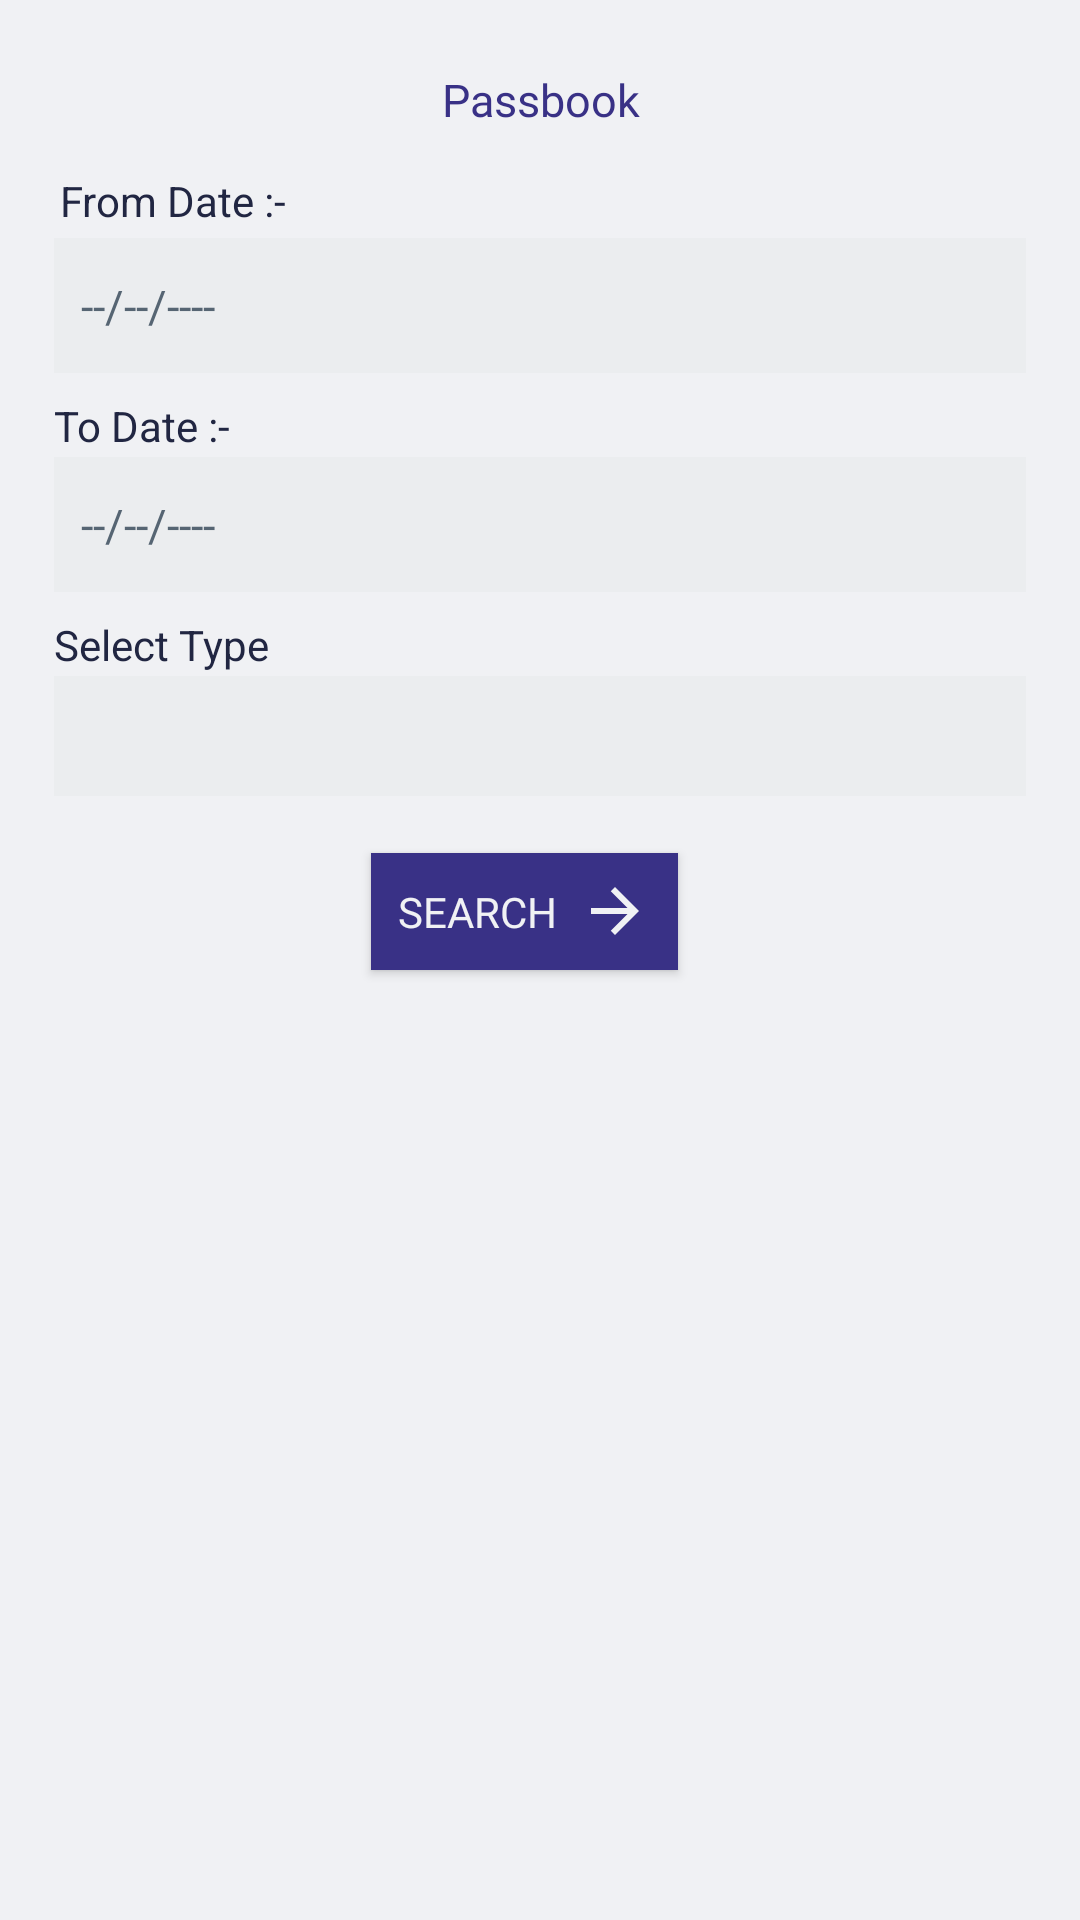

Reconstruct the res/layout file that produces this screen, plus the resources it refers to.
<!-- AndroidManifest.xml: application theme AppTheme -->
<!-- res/layout/fragment_passbook.xml -->
<?xml version="1.0" encoding="utf-8"?>
<layout xmlns:android="http://schemas.android.com/apk/res/android"
    xmlns:app="http://schemas.android.com/apk/res-auto">

    <data>

    </data>

    <LinearLayout
        android:id="@+id/cardView2"
        android:layout_width="match_parent"
        android:layout_height="match_parent"
        android:elevation="10dp"
        app:cardCornerRadius="5dp"
        android:orientation="vertical"
        app:layout_constraintBottom_toBottomOf="parent"
        app:layout_constraintEnd_toEndOf="parent"
        app:layout_constraintStart_toStartOf="parent"
        app:layout_constraintTop_toTopOf="parent"
        app:layout_constraintVertical_bias="0.0"
        android:background="@color/white_color">

        <LinearLayout
            android:layout_width="match_parent"
            android:layout_height="match_parent"
            android:orientation="vertical"
            android:layout_marginStart="9dp"
            android:layout_marginLeft="9dp"
            android:layout_marginTop="4dp"
            android:layout_marginEnd="9dp"
            android:layout_marginRight="9dp">

        <LinearLayout
            android:id="@+id/l1"
            android:layout_width="match_parent"
            android:layout_height="wrap_content"
            android:orientation="vertical"
            android:padding="5dp">

            <TextView
                android:layout_width="fill_parent"
                android:layout_height="wrap_content"
                android:layout_marginTop="10dp"
                android:text="Passbook"
                android:textSize="15dp"
                android:fontFamily="@font/worksans_medium"
                android:layout_gravity="center"
                android:gravity="center"
                android:foregroundGravity="center"
                android:padding="4dp"
                android:textColor="@color/colorPrimary"
                android:layout_marginBottom="4dp" />

            <LinearLayout
                android:layout_width="match_parent"
                android:layout_height="wrap_content"
                android:layout_margin="4dp"
                android:orientation="vertical"
                android:elevation="4dp">

                <TextView
                    android:layout_width="fill_parent"
                    android:layout_height="wrap_content"
                    android:layout_margin="2dp"
                    android:textColor="@color/gpvch_black"
                    android:text="From Date :- " />

                <TextView
                    android:id="@+id/fromDate"
                    android:layout_width="fill_parent"
                    android:layout_height="45dp"
                    android:layout_marginTop="1dp"
                    android:background="@drawable/background_shadow"
                    android:backgroundTint="#EBEDEF"
                    android:drawableLeft="@drawable/ic_baseline_calendar_today_24"
                    android:drawablePadding="10.0dip"
                    android:layout_gravity="center"
                    android:gravity="center|left"
                    android:paddingLeft="9dp"
                    android:text=""
                    android:drawableTint="@color/colorPrimary"
                    android:hint="--/--/----"
                    android:inputType="number"
                    android:textColor="#ff000000"
                    android:textColorHint="#566573"
                    android:textSize="15.0sp" />


            </LinearLayout>

            <LinearLayout
                android:layout_width="match_parent"
                android:layout_height="wrap_content"
                android:layout_margin="4dp"
                android:orientation="vertical"
                android:elevation="4dp">

                <TextView
                    android:layout_width="fill_parent"
                    android:layout_height="wrap_content"
                    android:text="To Date :- "
                    android:textColor="@color/gpvch_black"/>


                <TextView
                    android:id="@+id/toDate"
                    android:layout_width="fill_parent"
                    android:layout_height="45dp"
                    android:layout_marginTop="1dp"
                    android:background="@drawable/background_shadow"
                    android:backgroundTint="#EBEDEF"
                    android:drawableLeft="@drawable/ic_baseline_calendar_today_24"
                    android:drawablePadding="10.0dip"
                    android:layout_gravity="center"
                    android:gravity="center|left"
                    android:paddingLeft="9dp"
                    android:text=""
                    android:drawableTint="@color/colorPrimary"
                    android:hint="--/--/----"
                    android:inputType="number"
                    android:textColor="#ff000000"
                    android:textColorHint="#566573"
                    android:textSize="15.0sp" />

            </LinearLayout>

            <LinearLayout
                android:layout_width="match_parent"
                android:layout_height="wrap_content"
                android:layout_margin="4dp"
                android:orientation="vertical"
                android:elevation="4dp">

                <TextView
                    android:layout_width="fill_parent"
                    android:layout_height="wrap_content"
                    android:textColor="@color/gpvch_black"
                    android:text="Select Type" />

                <Spinner
                    android:id="@+id/spinnerType"
                    android:layout_width="fill_parent"
                    android:layout_height="wrap_content"
                    android:minHeight="40dp"
                    android:layout_marginTop="1dp"
                    android:background="@drawable/background_shadow"
                    android:backgroundTint="#EBEDEF"
                    android:drawableLeft="@drawable/ic_baseline_account_circle"
                    android:drawablePadding="10.0dip"
                    android:paddingLeft="9dp"
                    android:drawableTint="@color/colorPrimary"
                    android:hint="Wallet Password"
                    android:inputType="textPassword"
                    android:textColor="#ff000000"
                    style="@style/Widget.AppCompat.Spinner.Underlined"
                    android:textColorHint="#566573"
                    android:textSize="15.0sp" />

            </LinearLayout>

            <Button
                android:id="@+id/btnSend"
                android:layout_width="wrap_content"
                android:layout_height="39dp"
                android:layout_gravity="center"
                android:layout_marginTop="15dp"
                android:layout_marginRight="5.0dip"
                android:layout_marginBottom="15dp"
                android:layout_toLeftOf="@id/btn_back"
                android:background="@drawable/background_shadow"
                android:backgroundTint="@color/colorPrimary"
                android:drawableRight="@drawable/ic_baseline_arrow_forward_24"
                android:drawableTint="@color/white_color"
                android:foregroundGravity="center"
                android:gravity="left|center"
                android:paddingLeft="9dp"
                android:paddingRight="9dp"
                android:text="Search "
                android:drawablePadding="4dp"
                android:textColor="@color/white_color"
                android:fontFamily="@font/worksans_medium" />


        </LinearLayout>
            <androidx.recyclerview.widget.RecyclerView
                android:id="@+id/recyclerview"
                android:layout_width="match_parent"
                android:layout_height="match_parent"/>

        </LinearLayout>
    </LinearLayout>
</layout>
<!-- resources referenced by this layout -->
<resources>
  <color name="colorPrimary">#393186</color>
  <color name="gpvch_black">#212642</color>
  <color name="white_color">#f0f1f4</color>
  <!-- drawable background_shadow (drawable) -->
  <?xml version="1.0" encoding="utf-8"?>
  <shape xmlns:android="http://schemas.android.com/apk/res/android"
      android:shape="rectangle" >
  
      <gradient
          android:angle="180"
          android:endColor="@color/c_blue_dark"
          android:startColor="@color/c_blue"
          android:type="linear" />
  
  </shape>
  <!-- drawable ic_baseline_account_circle (drawable) -->
  <vector android:height="35dp" android:tint="#3C3FFF"
      android:viewportHeight="24" android:viewportWidth="24"
      android:width="35dp" xmlns:android="http://schemas.android.com/apk/res/android">
      <path android:fillColor="@color/white_color" android:pathData="M12,2C6.48,2 2,6.48 2,12s4.48,10 10,10 10,-4.48 10,-10S17.52,2 12,2zM12,5c1.66,0 3,1.34 3,3s-1.34,3 -3,3 -3,-1.34 -3,-3 1.34,-3 3,-3zM12,19.2c-2.5,0 -4.71,-1.28 -6,-3.22 0.03,-1.99 4,-3.08 6,-3.08 1.99,0 5.97,1.09 6,3.08 -1.29,1.94 -3.5,3.22 -6,3.22z"/>
  </vector>
  <!-- drawable ic_baseline_arrow_forward_24 (drawable) -->
  <vector android:height="24dp" android:tint="#FFFFFF"
      android:viewportHeight="24" android:viewportWidth="24"
      android:width="24dp" xmlns:android="http://schemas.android.com/apk/res/android">
      <path android:fillColor="@color/white_color" android:pathData="M12,4l-1.41,1.41L16.17,11H4v2h12.17l-5.58,5.59L12,20l8,-8z"/>
  </vector>
  <style name="AppTheme" parent="Theme.AppCompat.Light.NoActionBar">
          
          <item name="colorPrimary">@color/colorPrimary</item>
          <item name="colorPrimaryDark">#132752</item>
          <item name="colorAccent">@color/c_gray1</item>
      </style>
  <color name="c_blue_dark">#132752</color>
  <color name="c_blue">#1b4b97</color>
  <color name="c_gray1">#969696</color>
</resources>
